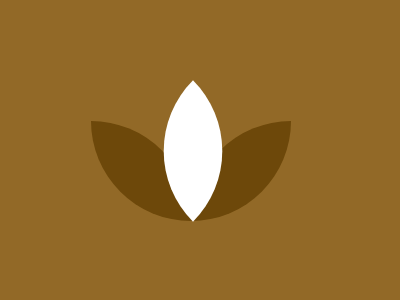

Recreate this image using only HTML and CSS.

<!-- file: index.html -->
<!DOCTYPE html>
<html lang="en">
<head>
	<meta charset="UTF-8">
	<meta name="viewport" content="width=device-width, initial-scale=1.0">
	<title>Document</title>
	<link rel="stylesheet" href="style.css">
</head>
<body>
	<div class="leaf left"></div>
	<div class="leaf middle"></div>
	<div class="leaf right"></div>
</body>
</html>

/* file: style.css */
html{
	background: #000;
}
body{
	box-sizing: border-box;
	padding: 1px;
	margin: 0;
	background: #926927;
	width: 400px;
	height: 300px;
}
	.leaf {
		width: 100px;
		height: 100px;
		background: #FFFFFF;
		border-radius: 100px 0 100px 0;
		transform: rotate(-45deg);
	}
	.right{
		transform: none;
		background: #6D480A;
		margin: -80px 0 0 190px;
	}
	.left{
		transform: rotate(-90deg);
		margin: 120px 0 0 90px;
		background: #6D480A;
	}
	.middle{
		margin: -120px 0 0 142px;
	}